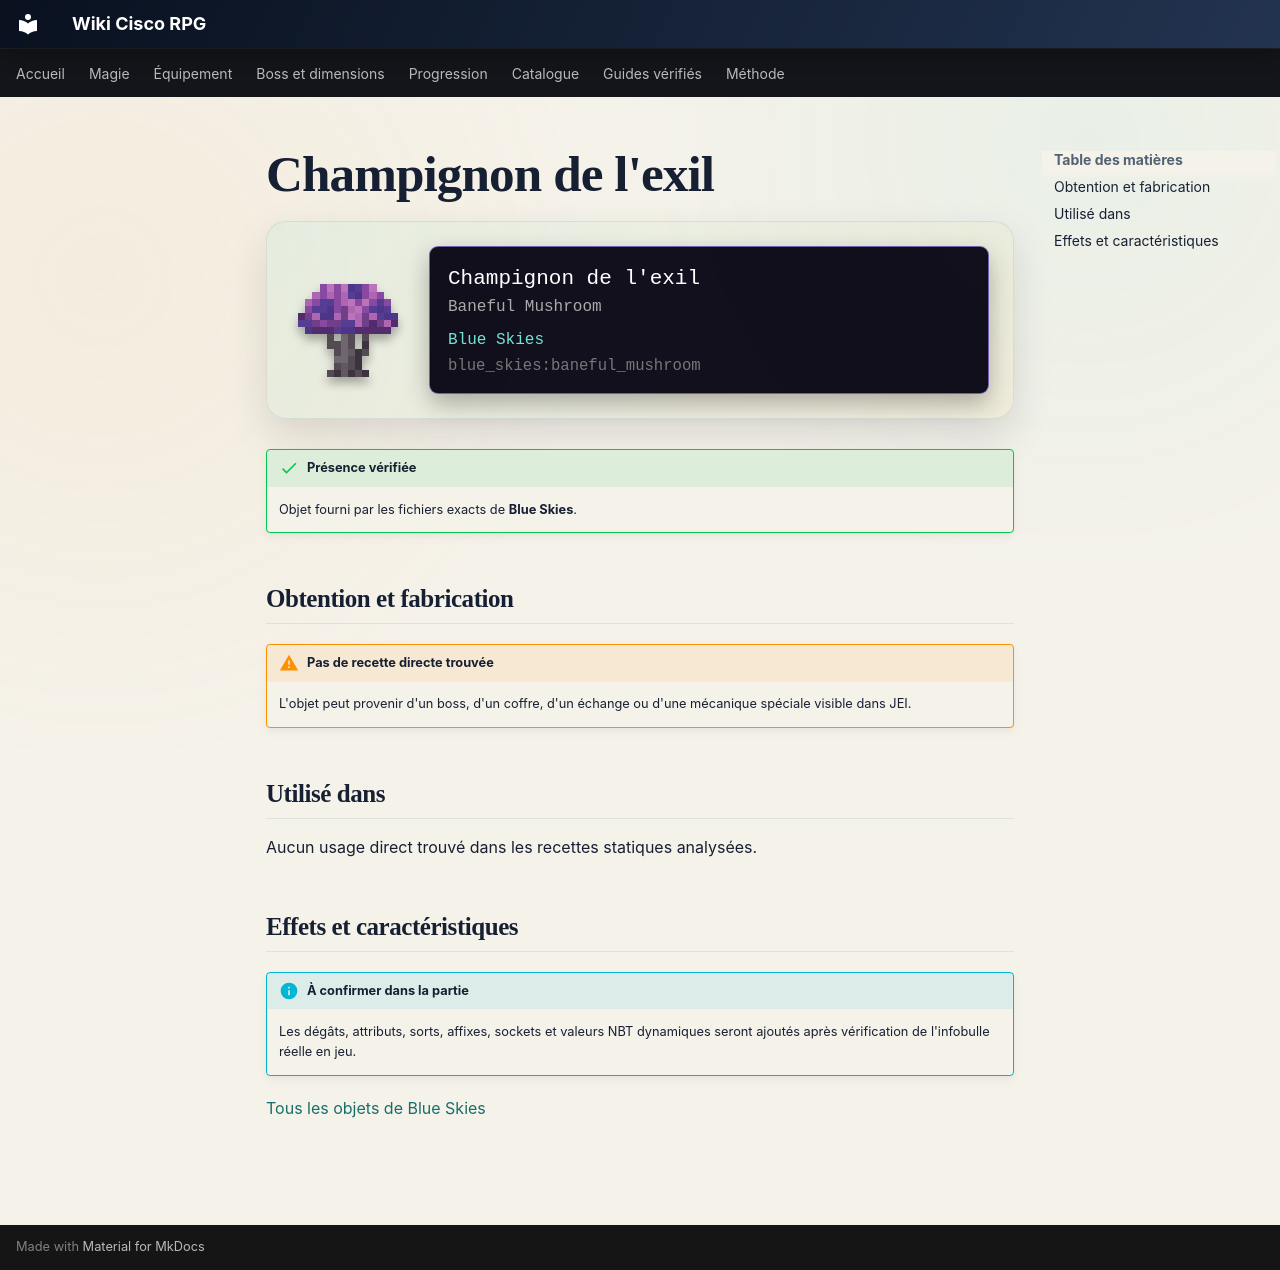

repository: Kloups-Dev/wiki-cisco-rpg · page: catalogue/objets/blue_skies/baneful_mushroom/index.html · generator: mkdocs

# Champignon de l'exil

<div class="mc-item-showcase">
<img class="mc-item-icon" src="../../../../assets/generated/items/blue_skies/baneful_mushroom.png" alt="Champignon de l&#x27;exil">
<div class="mc-tooltip-card">
<div class="mc-tooltip-card__name">Champignon de l&#x27;exil</div>
<div class="mc-tooltip-card__alias">Baneful Mushroom</div>
<div class="mc-tooltip-card__mod">Blue Skies</div>
<div class="mc-tooltip-card__id">blue_skies:baneful_mushroom</div>
</div>
</div>

!!! success "Présence vérifiée"
    Objet fourni par les fichiers exacts de **Blue Skies**.

## Obtention et fabrication

!!! warning "Pas de recette directe trouvée"
    L'objet peut provenir d'un boss, d'un coffre, d'un échange ou d'une mécanique spéciale visible dans JEI.

## Utilisé dans

Aucun usage direct trouvé dans les recettes statiques analysées.

## Effets et caractéristiques

!!! info "À confirmer dans la partie"
    Les dégâts, attributs, sorts, affixes, sockets et valeurs NBT dynamiques seront ajoutés après vérification de l'infobulle réelle en jeu.

[Tous les objets de Blue Skies](../../../contenu/blue-skies.md)
